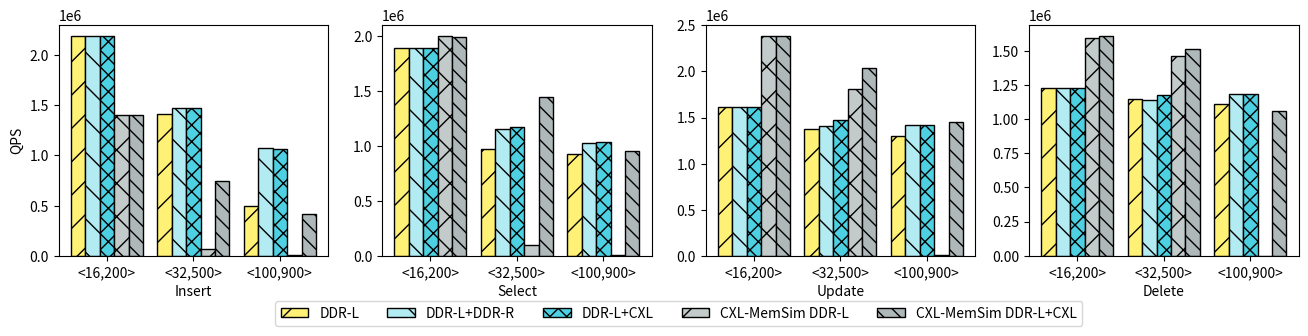

Generate this figure with matplotlib:
import matplotlib.pyplot as plt
import numpy as np

# Data
operations = ['Insert', 'Select', 'Update', 'Delete']
kv_pairs_types = ['<16,200>', '<32,500>', '<100,900>']
memory_config = [ 'DDR-L', 'DDR-L+DDR-R','DDR-L+CXL', 'CXL-MemSim DDR-L', 'CXL-MemSim DDR-L+CXL']

values_put = {
    '<16,200>': [2190010,  2195240,2190890,1401120, 1399750],
    '<32,500>': [1410530,  1469530,1478010,63736, 746498],
    '<100,900>': [498441, 1072740, 1064640,9570, 419154]
}

values_get = {
    '<16,200>': [1893950,  1898190,1891190,2006020, 1997970],
    '<32,500>': [974403,  1156960,1176990,97998, 1450210],
    '<100,900>': [925205,  1028270,1035790,1865, 953998 ]
}

values_update = {
    '<16,200>': [1616660,  1616290,1616730,2388250,2380620 ],
    '<32,500>': [ 1375890,  1412950,1473860,1813790, 2034760],
    '<100,900>': [1296660,  1413790,1419050,2183, 1454070]
}

values_delete = {
    '<16,200>': [ 1229710,  1229570,1229120,1593500, 1608940],
    '<32,500>': [1147310,  1137790,1172060,1459740, 1513760],
    '<100,900>': [1112610,  1182170,1185370,1417, 1057370]
}

# 定义每个柱子的颜色
colors = ['#FFF176', '#B2EBF2', '#4DD0E1','#C3CACA', '#AFB8B9',  '#00BCD4',  '#9BA6A8']
patterns = ['/', '\\', 'xx', 'x', '\\\\', '//', '+', '..', '++']

fig, axs = plt.subplots(1, 4, figsize=(16, 3))

for i, (operation, values_dict) in enumerate(zip(operations, [values_put, values_get, values_update, values_delete])):
    for j, memory_type in enumerate(memory_config):
        values = [values_dict[k][j] for k in kv_pairs_types]
        # x = np.arange(len(kv_pairs_types))
        x = np.array([0, 0.6, 1.2])
        print(type(x))
        print(x)
        width = 0.1
        axs[i].bar(x + j*width, values, width, label=memory_type, color=colors[j], edgecolor='black', hatch=patterns[j])

    axs[i].set_xticks(x + 2*width)
    axs[i].set_xticklabels(kv_pairs_types)
    axs[i].set_xlabel(operation)
    axs[0].set_ylabel('QPS')
    # axs[i].legend()

plt.legend(memory_config, loc='center', bbox_to_anchor=(-1.3, -0.25), ncol=5)
plt.tight_layout()

# plt.savefig('viper_limit_.pdf', bbox_inches='tight')
plt.show()
